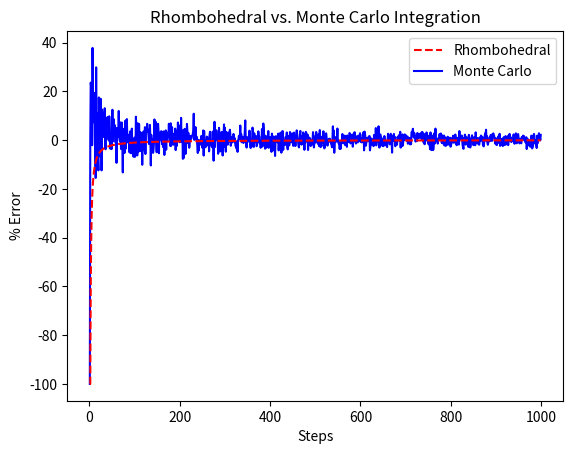

Write Python code to recreate this figure.
# -*- coding: utf-8 -*-
"""
Rhombohedral Integration vs Monte Carlo Integration

Integration is a branch of calculus used to determine the area under a curve.
Integration can be used to calculate quantities such as volume or area. There
are several integration techniques. The rhombohedral integration method
involves dividing the area under the curve into sections, calculating the area
of these smaller sections individually, and aggregating the results. To define
these sections, 2 points on the x-axis are picked (x1 and x2). The
corresponding y-values are determined as a function of x:
    
                                f(x) = y
                                
Therefore:

                                f(x1) = y1
                                f(x2) = y2

The area of the section can be determined using:
    
                                Area = (y2 + y1)/2 * delta_x
                            
Where delta_x is the difference between x1 and x2:
    
                                delta_x = x2 - x1

This is repeated across a defined range of x values. The rhombohedral method 
approximates the shape of the section and does not take curved edges into
account. It is for this reason it is less accurate than other integration
methods.

The Monte Carlo method is similar to the rhombohedral method in that it divides
the area under the curve into sections, calculates the area of these smaller
sections using the same formula as above, and aggregates the results. Where
this method differs is it is not performed linearly across the range of
x-values. A random x value is generated across the x range where:
                    
                                x1 = randomly generated x
                                
                                x2 = x1 + delta_x
                                
The corresponding y1 and y2 values can be calculated as a function of x as
specified earlier. This is repeated for a set number of iterations and the
areas aggregated.

This programme will compare both methods to each other and to the expected
outcome. The function used will be sine:
    
                                f(x) = sin(x) = y

The expected result for integrating the sine function across the x-range 0 to
pi is 2. The results and errors will be graphed using matplotlib.
"""

# Import libraries/modules
import numpy as np
import random as rm
from matplotlib import pyplot as plt

# Variables:
fn = np.sin               # Specify function
pi = np.pi                # Assign pi to variable
xi = 0                    # Initial x value
xf = pi                   # Final x value
steps = range(1, 1000, 1) # List of steps from 1 to 1000 in increments of 1
rhombo_perc_errors = []   # List to store rhombohedral integration errors
mc_perc_errors = []       # List to store Monte Carlo integration errors
correct_val = 2           # Correct integration result

# Initialise random number generator
rm.seed()

# Functions:
# Rhombohedral integration method
def rhombo(fn, x_steps, xi, xf):
    """
    Integrate over a defined range using the rhombohedral method
    
    ...
    
    Parameters
    ----------
    fn : TYPE - Function
        DESCRIPTION - Function to be used in calculation
    x_steps : TYPE - Int
        DESCRIPTION - Number of steps across x-range
    xi : TYPE - Float
        DESCRIPTION - Initial x value
    xf : TYPE - Float
        DESCRIPTION - Final x value
    Returns
    -------
    area : TYPE - Float
        DESCRIPTION - Area under the curve
    """
    # Create list of x values from xi to xf with x_steps number of increments
    x_vals = np.linspace(xi, xf, x_steps)
    # Calculate delta x
    dx = (xf-xi)/x_steps
    # Initial area is 0
    area = 0
    # Iterate through each x value
    for x in x_vals:
        # Calculate area of section and add to total area
        # area = (y2+y1)/2 * delta x
        area += (fn(x+dx) + fn(x))/2 * dx
    # Return final area value
    return area

# Monte Carlo integration method
def monte_carlo_integrate(fn, x_steps, xi, xf):
    """
    Integrate over a defined range using Monte Carlo integration
    
    ...
    
    Parameters
    ----------
    fn : TYPE - Function
        DESCRIPTION - Function to be used in calculation
    x_steps : TYPE - Int
        DESCRIPTION - Number of steps across x-range
    xi : TYPE - Float
        DESCRIPTION - First x value
    xf : TYPE - Float
        DESCRIPTION - Final x value
    Returns
    -------
    area : TYPE - Float
        DESCRIPTION - Area under the curve
    """
    # Create list of x values from xi to xf with x_steps number of increments
    x_vals = np.linspace(xi, xf, x_steps)
    # Calculate delta x
    dx = (xf-xi)/x_steps
    # Initial area is 0
    area = 0
    # Iterate through each x value
    for x in x_vals:
        # Generate random variable between 0 and 1
        rand = rm.random()
        # Scale random variable with range = min + value * (max - min)
        rand_x = x_vals[0] + rand * (x_vals[-1] - dx - x_vals[0])
        # Calculate area of section and add to total area
        # area = (y2-y1)/2 * delta x
        area += (fn(rand_x+dx) + fn(rand_x))/2 * dx
    # Return final area value
    return area

# Calculate area & % error for each method over a range of step numbers:
# Iterate through steps list
for step in steps:
    # Integrate using the rhombohedral method
    rhombo_area = rhombo(fn, step, xi, xf)
    # Calculate % error of rhombohedral integration compared to correct value
    rhombo_perc_error = (rhombo_area - correct_val)/correct_val * 100
    # Append the rhombohedral % error to list
    rhombo_perc_errors.append(rhombo_perc_error)
    
    # Integrate using the Monte Carlo method
    mc_area = monte_carlo_integrate(fn, step, xi, xf)
    # Calculate % error of Monte Carlo integration compared to correct value
    mc_perc_error = (mc_area - correct_val)/correct_val * 100
    # Append the Monte Carlo % error to list
    mc_perc_errors.append(mc_perc_error)

# Plot pyplot graph:
# Set title
plt.title('Rhombohedral vs. Monte Carlo Integration')
# Set x-label
plt.xlabel('Steps')
# Set y-label
plt.ylabel('% Error')
# Plot rhombo % error vs number of steps
plt.plot(steps, rhombo_perc_errors, 'r--', label='Rhombohedral', zorder=2)
# Plot Monte Carlo % error vs number of steps
plt.plot(steps, mc_perc_errors, 'b', label='Monte Carlo', zorder=1)
# Display legend
plt.legend(loc='best')
